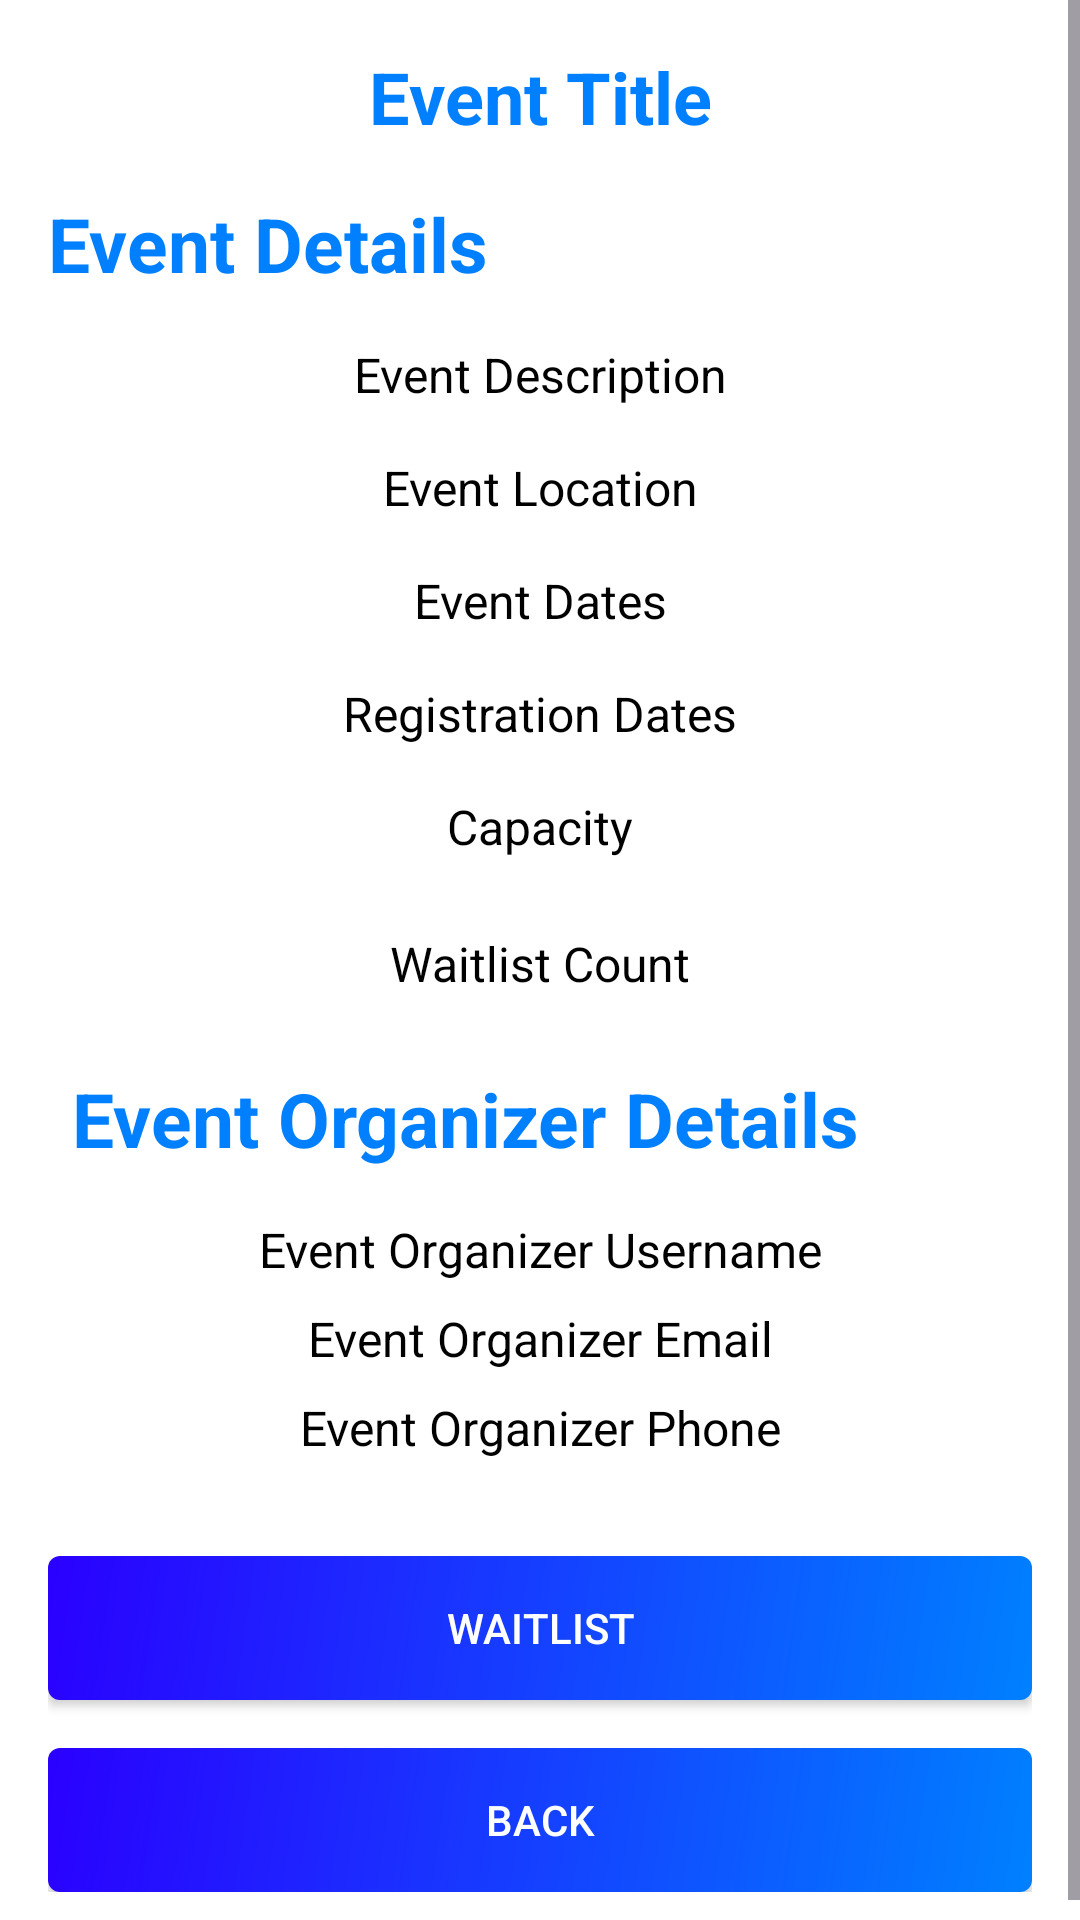

This screen was rendered from an Android layout file. Write that file and the resources it references.
<!-- AndroidManifest.xml: application theme Theme.CommUnity -->
<!-- res/layout/entrant_event_description.xml -->
<?xml version="1.0" encoding="utf-8"?>
<ScrollView xmlns:android="http://schemas.android.com/apk/res/android"
    xmlns:app="http://schemas.android.com/apk/res-auto"
    android:layout_width="match_parent"
    android:layout_height="match_parent"
    android:background="@color/backgroundColor">

    <LinearLayout
        android:layout_width="match_parent"
        android:layout_height="wrap_content"
        android:orientation="vertical"
        android:padding="16dp">

        <TextView
            android:id="@+id/eventTitle"
            android:layout_width="match_parent"
            android:layout_height="wrap_content"
            android:text="Event Title"
            android:textSize="24sp"
            android:textStyle="bold"
            android:textColor="@color/headerPrimary"
            android:textAlignment="center"
            android:layout_marginBottom="16dp"/>

        <TextView
            android:id="@+id/eventDetailsHeader"
            android:layout_width="match_parent"
            android:layout_height="wrap_content"
            android:text="Event Details"
            android:textSize="25sp"
            android:textStyle="bold"
            android:textColor="@color/headerPrimary"
            android:layout_marginBottom="16dp"/>
        <TextView
            android:id="@+id/eventDescription"
            android:text="Event Description"
            android:layout_width="match_parent"
            android:layout_height="wrap_content"
            android:textAlignment="center"
            android:textSize="16sp"
            android:textColor="@color/textPrimary"
            android:layout_marginBottom="16dp"/>

        <TextView
            android:id="@+id/eventLocation"
            android:text="Event Location"
            android:layout_width="match_parent"
            android:layout_height="wrap_content"
            android:textAlignment="center"
            android:textSize="16sp"
            android:textColor="@color/textPrimary"
            android:layout_marginBottom="16dp"/>

        <TextView
            android:id="@+id/eventDates"
            android:text="Event Dates"
            android:layout_width="match_parent"
            android:layout_height="wrap_content"
            android:textSize="16sp"
            android:textAlignment="center"
            android:textColor="@color/textPrimary"
            android:layout_marginBottom="16dp"/>

        <TextView
            android:id="@+id/registrationDates"
            android:textAlignment="center"
            android:text="Registration Dates"
            android:layout_width="match_parent"
            android:layout_height="wrap_content"
            android:textSize="16sp"
            android:textColor="@color/textPrimary"
            android:layout_marginBottom="16dp"/>

        <TextView
            android:id="@+id/capacity"
            android:text="Capacity"
            android:layout_width="match_parent"
            android:layout_height="wrap_content"
            android:textSize="16sp"
            android:textAlignment="center"
            android:textColor="@color/textPrimary"
            android:layout_marginBottom="24dp"/>

        <TextView
            android:id="@+id/waitlistCount"
            android:text="Waitlist Count"
            android:textAlignment="center"
            android:textColor="@color/textPrimary"
            android:layout_width="match_parent"
            android:layout_height="wrap_content"
            android:textSize="16sp"
            android:layout_marginBottom="16dp"/>

        <LinearLayout
            android:layout_width="match_parent"
            android:layout_height="wrap_content"
            android:orientation="vertical"
            android:padding="8dp"
            android:layout_marginBottom="16dp"
            >
            <TextView
                android:id="@+id/organizerDetailsHeader"
                android:layout_width="match_parent"
                android:layout_height="wrap_content"
                android:text="Event Organizer Details"
                android:textSize="25sp"
                android:textStyle="bold"
                android:textColor="@color/headerPrimary"
                android:layout_marginBottom="16dp"/>
            <TextView
                android:id="@+id/eventOrganizerName"
                android:layout_width="match_parent"
                android:layout_height="wrap_content"
                android:text="Event Organizer Username"
                android:textSize="16sp"
                android:textAlignment="center"
                android:textColor="@color/textPrimary"
                android:layout_marginBottom="8dp"/>

            <TextView
                android:id="@+id/eventOrganizerEmail"
                android:layout_width="match_parent"
                android:layout_height="wrap_content"
                android:text="Event Organizer Email"
                android:textSize="16sp"
                android:textAlignment="center"
                android:textColor="@color/textPrimary"
                android:layout_marginBottom="8dp"/>

            <TextView
                android:id="@+id/eventOrganizerPhone"
                android:layout_width="match_parent"
                android:layout_height="wrap_content"
                android:text="Event Organizer Phone"
                android:textSize="16sp"
                android:textAlignment="center"
                android:textColor="@color/textPrimary"
                android:layout_marginBottom="8dp" />
        </LinearLayout>

        <androidx.appcompat.widget.AppCompatButton
            android:id="@+id/waitlistButton"
            android:layout_width="match_parent"
            android:layout_height="wrap_content"
            android:text="Waitlist"
            android:layout_marginBottom="16dp"
            android:background="@drawable/button_color"
            android:textColor="@color/button_text_color"/>

        <androidx.appcompat.widget.AppCompatButton
            android:id="@+id/backButton"
            android:layout_width="match_parent"
            android:layout_height="wrap_content"
            android:text="Back"
            android:background="@drawable/button_color"
            android:textColor="@color/button_text_color"/>

        <ProgressBar
            android:id="@+id/loadingScreen"
            android:layout_width="match_parent"
            android:layout_height="200dp"
            android:visibility="gone"
            android:layout_gravity="center"
            style="?android:attr/progressBarStyle" />

    </LinearLayout>
</ScrollView>
<!-- resources referenced by this layout -->
<resources>
  <color name="backgroundColor">@color/white</color>
  <color name="button_text_color">@color/white</color>
  <color name="headerPrimary">@color/Primary</color>
  <color name="textPrimary">@color/black</color>
  <!-- drawable button_color (drawable) -->
  <shape xmlns:android="http://schemas.android.com/apk/res/android"
      android:shape="rectangle">
  
      <gradient
          android:type="linear"
          android:angle="315"
          android:startColor="@color/StartColor_button"
          android:endColor="@color/EndColor_button"
          android:dither="true" />
  
  
      <corners android:radius="4dp" />
  </shape>
  <style name="Theme.CommUnity" parent="Base.Theme.CommUnity" />
  <color name="white">#FFFFFFFF</color>
  <color name="Primary">#0080ff</color>
  <color name="black">#FF000000</color>
  <color name="StartColor_button">@color/Secondary</color>
  <color name="EndColor_button">@color/Primary</color>
  <style name="Base.Theme.CommUnity" parent="Theme.Material3.DayNight.NoActionBar">
          
          
      </style>
  <color name="Secondary">#2A00FF</color>
</resources>
